Run: headless pygame with SDL's dummy video driver; simulated clock (each Clock.tick advances the game by its frame time, no real sleeping); random seed 0; keys injected as events and as key.get_pressed() state; mouse plan: one left click at the window centre at the start of phase 2, then a move to the lower-right quarter at the start of phase 3.
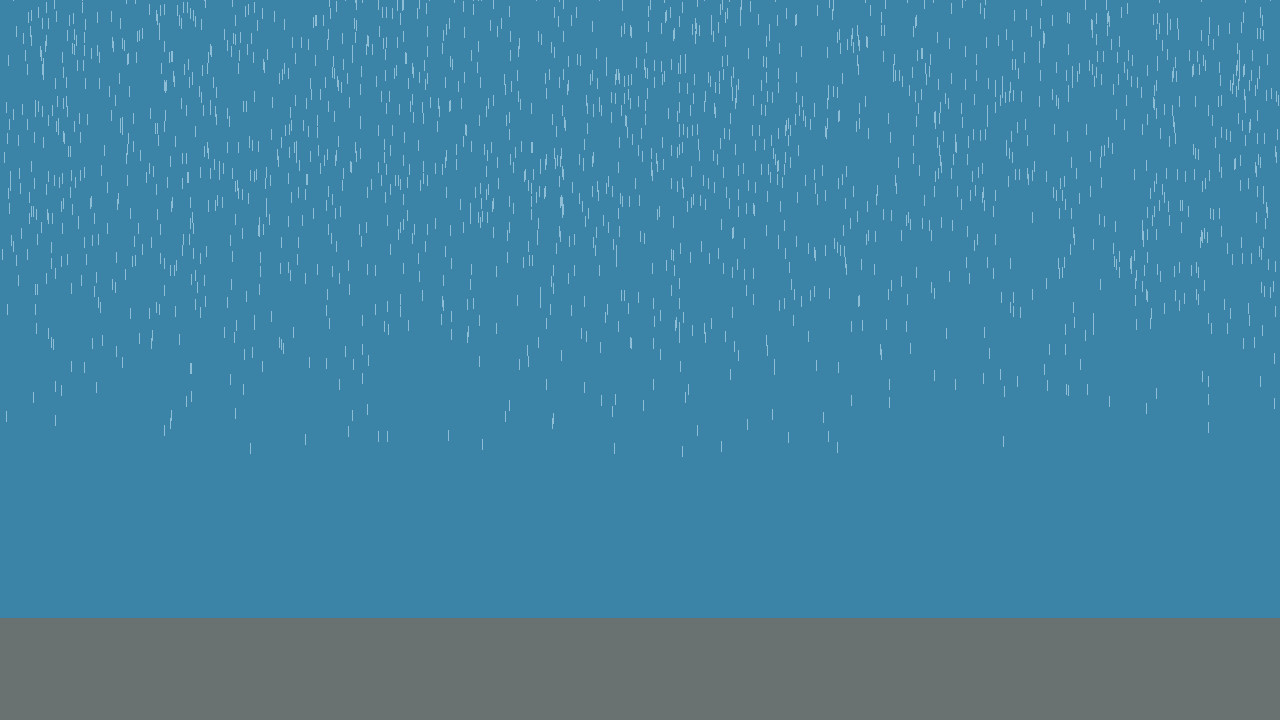
Frame 1 of 4 · flips 1–60 · no input
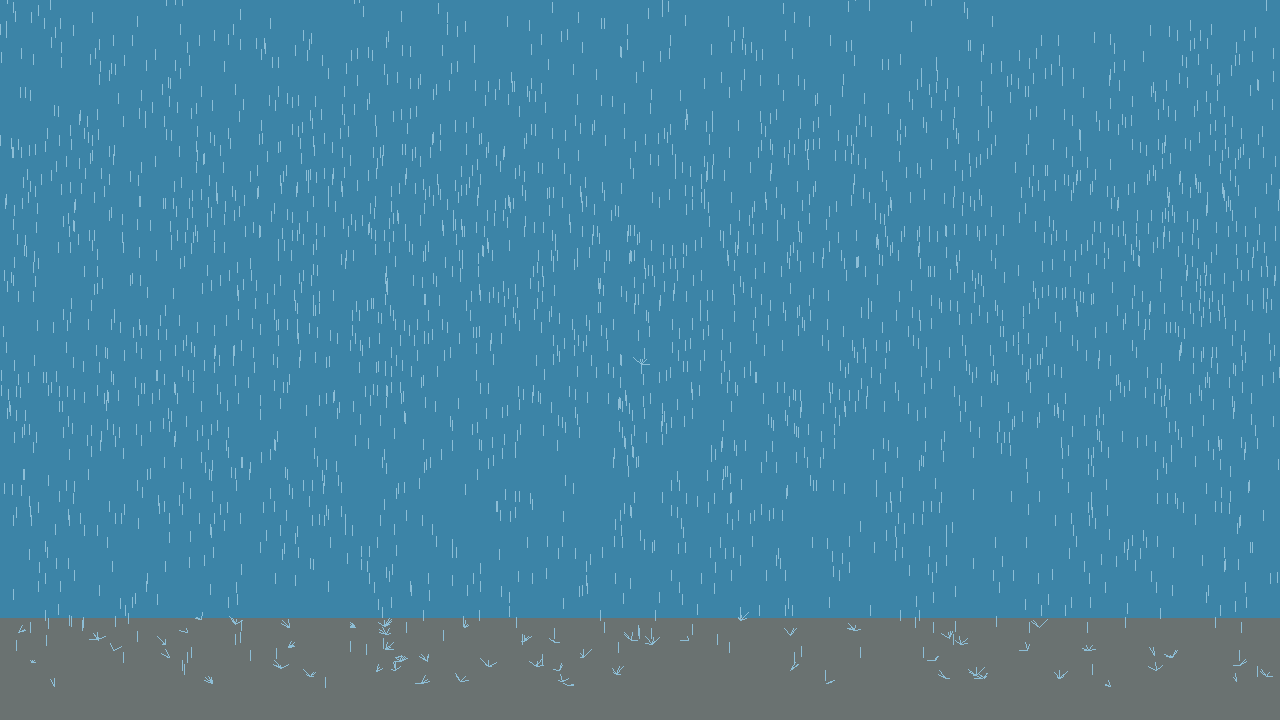
Frame 2 of 4 · flips 61–180 · clicked the window centre · tapped SPACE, RETURN · held RIGHT (→), D
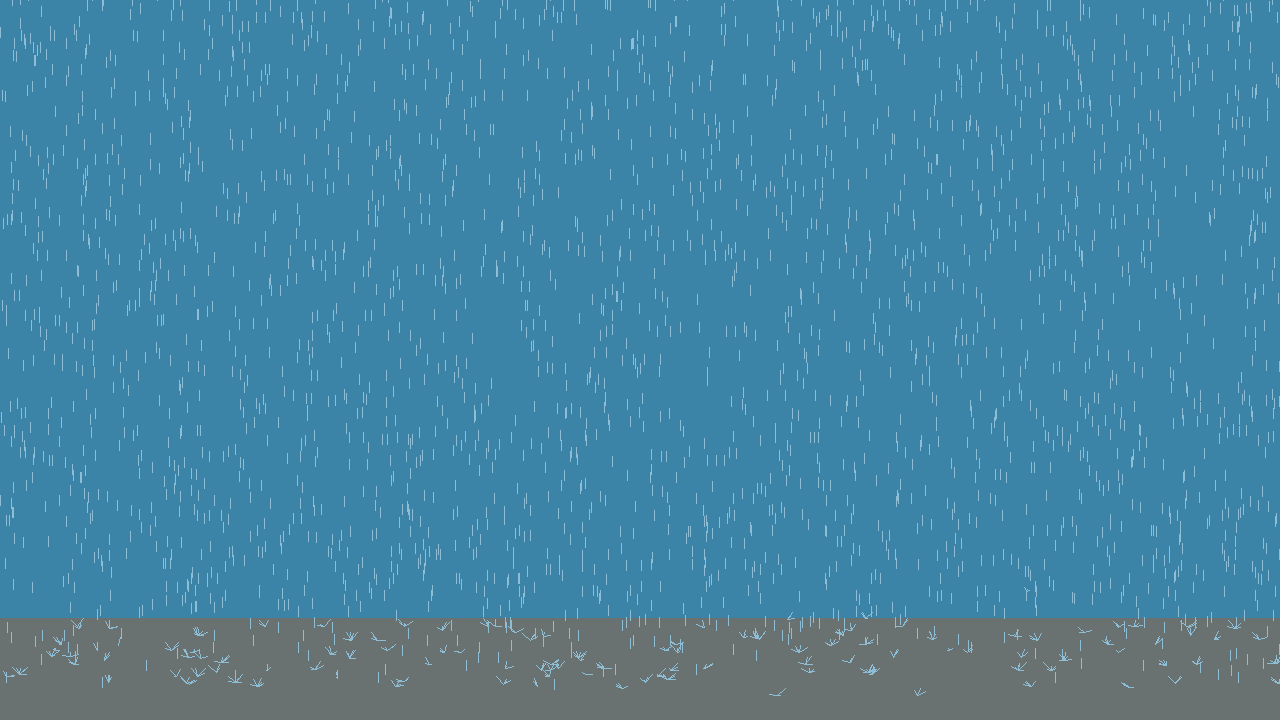
Frame 3 of 4 · flips 181–300 · moved the mouse to the lower-right quarter · held DOWN (↓), S
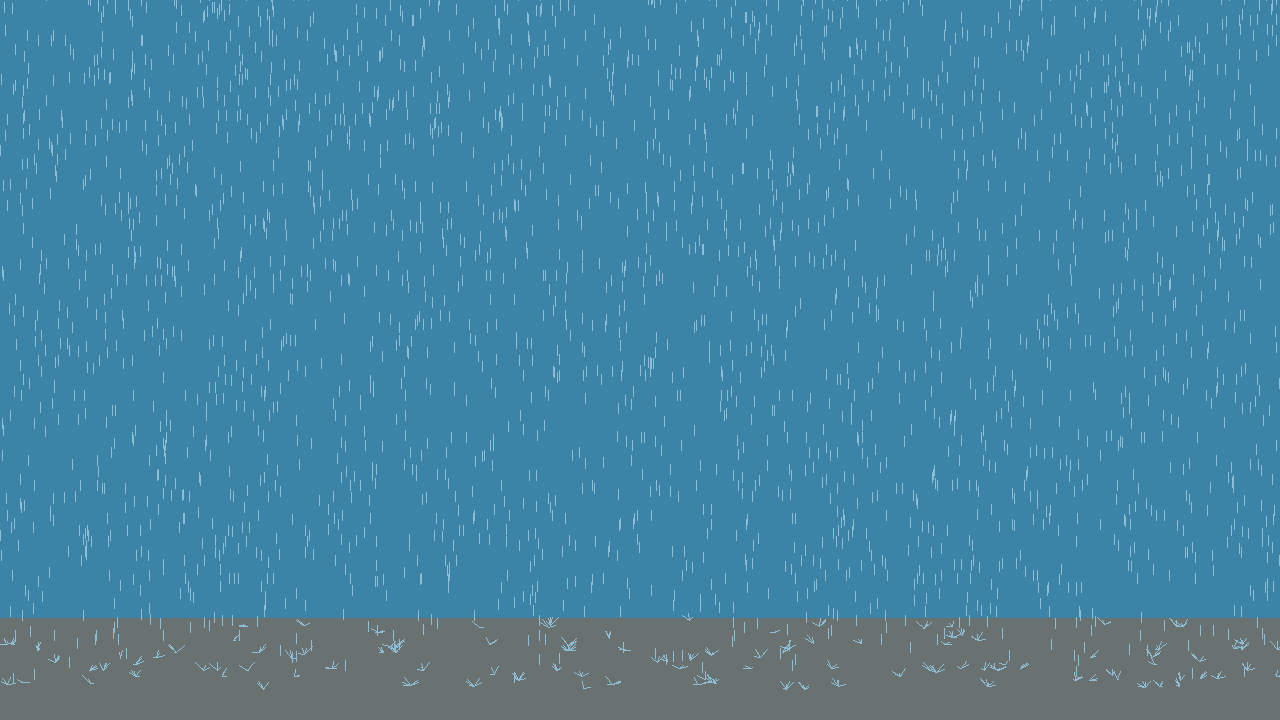
Frame 4 of 4 · flips 301–420 · held LEFT (←), A, UP (↑), W

The pygame program that drew these frames:

import pygame
import random
import time

# Initialization
pygame.init()

# FPS of game
FPS = 60

# How many rain drops there is
NUMBER_OF_DROPS = 2800

# Screen resolution
WIGHT = 1280
HEIGHT = 720

# Point list for ground
point_list = [(0, HEIGHT - HEIGHT // 7),
              (WIGHT, HEIGHT - HEIGHT // 7),
              (WIGHT, HEIGHT),
              (0, HEIGHT)]

# Creating screen and setup
screen = pygame.display.set_mode((WIGHT, HEIGHT))
pygame.display.set_caption('Rain')
background = pygame.Surface(screen.get_size())


# Rain Drops class
class Drop(object):

    __slots__ = ['x', 'y', 'y_speed', 'gravity', 'surface', 'thickness', 'splash_frames']

    def __init__(self,
                 x, y,
                 y_speed,
                 gravity,
                 surface,
                 thickness,
                 splash_frames):

        self.x: float = x
        self.y: float = y
        self.y_speed: float = y_speed
        self.gravity: float = gravity
        self.surface: int = surface
        self.thickness: int = thickness
        self.splash_frames: int = splash_frames

    def reset(self):
        # Moving Drop to top of screen and randomizing starting parameters
        self.x: float = random.randint(0, WIGHT)
        self.y: float = -20
        self.y_speed: float = random.randint(3, 5)
        self.surface: int = random.randint(HEIGHT - HEIGHT // 7, HEIGHT - HEIGHT // 20)
        self.gravity: float = random.randint(0, 2)
        self.thickness: int = random.randint(1, 2)
        self.splash_frames: int = 5

    def fall(self):
        # Moving drop down and increasing speed
        self.y += self.y_speed
        self.y_speed += self.gravity / 20

    def draw(self):
        # Draw water drop of
        self.mouse_interaction()
        if self.y < self.surface:
            drop.fall()
            pygame.draw.line(
                background,
                (141, 190, 214),
                (self.x, self.y),
                (self.x, self.y - 10),)
        else:
            self.splash()

    def mouse_interaction(self):
        mouse_x, mouse_y = pygame.mouse.get_pos()
        if mouse_x < self.x < mouse_x + 10:
                if mouse_y < self.y < mouse_y + 20:
                    self.splash()

    def splash(self):
        if self.splash_frames > 0:
            self.splash_frames -= 1
            for drops in range(random.randint(3, 6)):
                pygame.draw.line(
                    background,
                    (141, 190, 214),
                    (self.x, self.y),
                    (self.x - random.randint(-8, 8),
                     self.y - random.randint(0, 8)))
        else:
            self.reset()


# Creating rain drops
all_drops = list()

for i in range(NUMBER_OF_DROPS):
    s_x = random.randint(0, WIGHT)
    s_y = random.randint(-500, -20)
    s_speed = random.randint(3, 5)
    s_gravity = random.randint(0, 2)
    s_surface = random.randint(HEIGHT - HEIGHT // 7, HEIGHT - HEIGHT // 20)
    s_thickness = random.randint(1, 2)
    s_splash_frames = 5
    obj = Drop(s_x, s_y,
               s_speed,
               s_gravity,
               s_surface,
               s_thickness,
               s_splash_frames)
    all_drops.append(obj)


# Main Game Loop
loop = True
clock = pygame.time.Clock()

while loop:
    start = time.time()
    start_w = time.time()
    for event in pygame.event.get():
        if event.type == pygame.QUIT:
            loop = False
    background.fill((60, 132, 167))
    background = background.convert()
    pygame.draw.polygon(background, (106, 114, 113), point_list)
    for drop in all_drops:
        drop.draw()

    screen.blit(background, (0, 0))
    pygame.display.update()
    print(f'One cpu frame {round(time.time() - start, 5)}')
    clock.tick(FPS)
